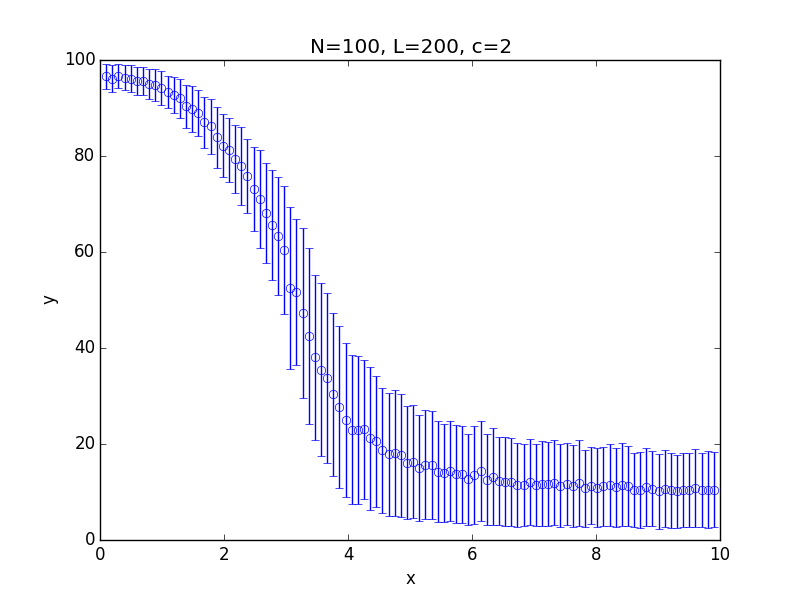

The data file committed next to this chart (first rows):
x; 0.100000; 0.199000; 0.298000; 0.397000; 0.496000; 0.595000; 0.694000; 0.793000; 0.892000; 0.991000; 1.090000; 1.189000; 1.288000; 1.387000; 1.486000; 1.585000; 1.684000; 1.783000; 1.882000; 1.981000; 2.080000; 2.179000; 2.278000
y; 96.58; 96.09; 96.63; 96.32; 96.06; 95.68; 95.6; 95.01; 94.69; 94.13; 93.34; 92.76; 92.01; 90.34; 89.81; 89; 87.03; 86.21; 83.89; 82.16; 81.31; 79.41; 77.89
std; 2.569; 2.82; 2.544; 2.644; 2.804; 2.914; 2.884; 3.171; 3.328; 3.484; 3.432; 3.716; 4.017; 4.415; 4.744; 4.819; 5.294; 5.769; 6.398; 6.519; 6.707; 7.137; 8.058
